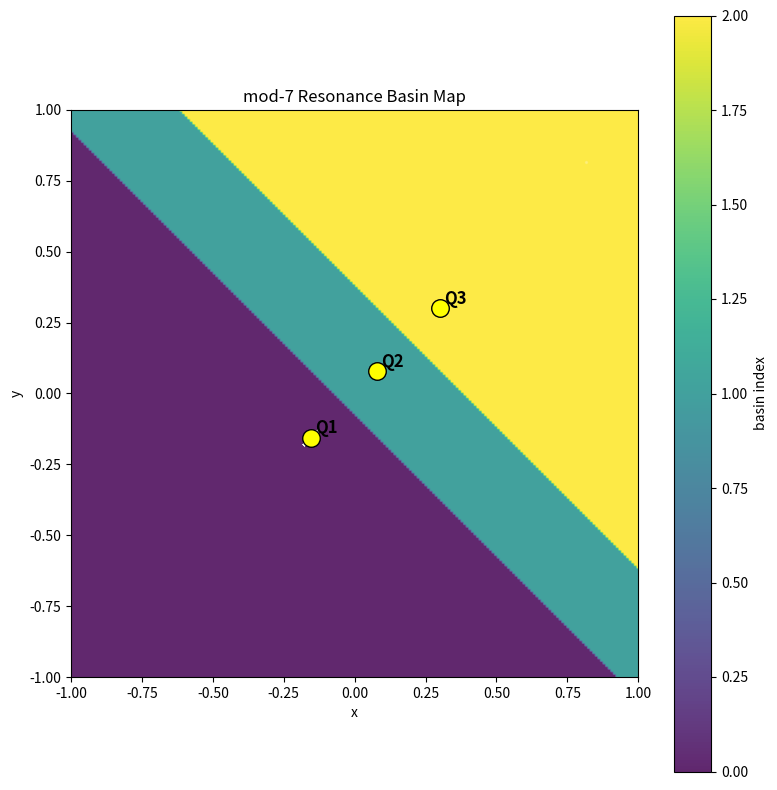
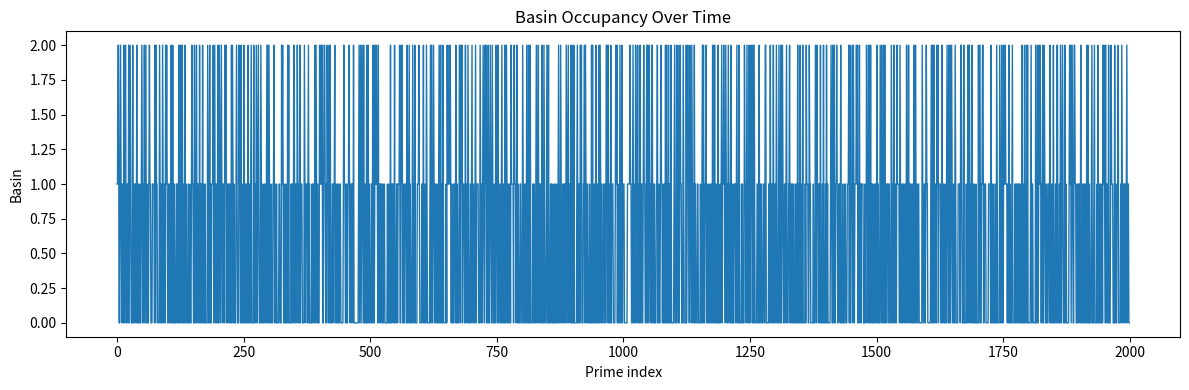
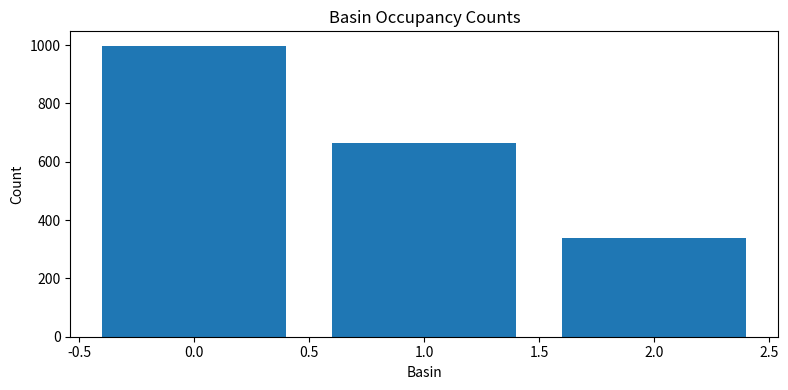

The script that saved these images, in order:
# basin_map_mod7.py

import numpy as np
import matplotlib.pyplot as plt
from numpy.linalg import eig

# ============================================================
# SETTINGS
# ============================================================

N_PRIMES = 2000
GRID_N = 220
XMIN, XMAX = -1.0, 1.0
YMIN, YMAX = -1.0, 1.0

WINDOW = 9
ANGLE_THRESHOLD = 0.8
RADIUS_STABILITY = 0.15
CLUSTER_EPS = 0.06
MIN_CLUSTER_SIZE = 8

# ============================================================
# PRIME GENERATOR
# ============================================================

def primes_upto(n):
    sieve = np.ones(n + 1, dtype=bool)
    sieve[:2] = False
    for i in range(2, int(np.sqrt(n)) + 1):
        if sieve[i]:
            sieve[i * i:n + 1:i] = False
    return np.where(sieve)[0]

# ============================================================
# TRANSITION + SPECTRAL
# ============================================================

def build_transition_matrix(primes):
    residues = primes % 7
    T = np.zeros((7, 7), dtype=float)

    for i in range(len(residues) - 1):
        a, b = residues[i], residues[i + 1]
        T[a, b] += 1

    row_sums = T.sum(axis=1, keepdims=True)
    row_sums[row_sums == 0] = 1.0
    T = T / row_sums
    return T, residues

def spectral_projection(T):
    eigvals, eigvecs = eig(T)
    idx = np.argsort(-np.abs(np.imag(eigvals)))
    v1 = eigvecs[:, idx[0]]
    v2 = eigvecs[:, idx[1]]
    coords = np.vstack([np.real(v1), np.real(v2)]).T
    return coords

def project_flow(residues, coords):
    traj = np.array([coords[r] for r in residues], dtype=float)
    x, y = traj[:, 0], traj[:, 1]
    theta = np.arctan2(y, x)
    r = np.sqrt(x**2 + y**2)
    dtheta = np.diff(theta)
    dr = np.diff(r)
    return x, y, theta, r, dtheta, dr

# ============================================================
# VORTICES + CLUSTERS
# ============================================================

def detect_vortices(dtheta, dr):
    vortices = []

    for i in range(WINDOW, len(dtheta) - WINDOW):
        local_dtheta = dtheta[i - WINDOW:i + WINDOW]
        local_dr = dr[i - WINDOW:i + WINDOW]

        mean_rot = np.mean(np.abs(local_dtheta))
        std_rot = np.std(local_dtheta)
        std_r = np.std(local_dr)

        if mean_rot > ANGLE_THRESHOLD and std_rot > 0.5 and std_r < RADIUS_STABILITY:
            vortices.append(i)

    return np.array(vortices, dtype=int)

def cluster_vortices(vortex_idx, x, y, eps=CLUSTER_EPS):
    if len(vortex_idx) == 0:
        return []

    points = np.column_stack([x[vortex_idx], y[vortex_idx]])
    used = np.zeros(len(points), dtype=bool)
    clusters = []

    for i in range(len(points)):
        if used[i]:
            continue

        cluster = [i]
        used[i] = True
        changed = True

        while changed:
            changed = False
            for j in range(len(points)):
                if used[j]:
                    continue
                dists = np.sqrt(np.sum((points[cluster] - points[j])**2, axis=1))
                if np.any(dists < eps):
                    cluster.append(j)
                    used[j] = True
                    changed = True

        if len(cluster) >= MIN_CLUSTER_SIZE:
            clusters.append(vortex_idx[np.array(cluster, dtype=int)])

    return clusters

# ============================================================
# BASIN MAP
# ============================================================

def nearest_center_label(px, py, centers):
    d = [np.hypot(px - cx, py - cy) for (cx, cy) in centers]
    return int(np.argmin(d))

def build_basin_grid(centers):
    xs = np.linspace(XMIN, XMAX, GRID_N)
    ys = np.linspace(YMIN, YMAX, GRID_N)

    Z = np.zeros((GRID_N, GRID_N), dtype=int)

    for iy, y in enumerate(ys):
        for ix, x in enumerate(xs):
            Z[iy, ix] = nearest_center_label(x, y, centers)

    return xs, ys, Z

# ============================================================
# MAIN
# ============================================================

def main():
    print("=" * 72)
    print("BASIN MAP (mod 7)")
    print("=" * 72)

    primes = primes_upto(N_PRIMES * 20)[:N_PRIMES]
    T, residues = build_transition_matrix(primes)
    coords = spectral_projection(T)
    x, y, theta, r, dtheta, dr = project_flow(residues, coords)

    vortex_idx = detect_vortices(dtheta, dr)
    clusters = cluster_vortices(vortex_idx, x, y)

    centers = []
    for c in clusters:
        centers.append((float(np.mean(x[c])), float(np.mean(y[c]))))

    print(f"\nDetected vortex points: {len(vortex_idx)}")
    print(f"Detected basin centers: {len(centers)}")

    for i, (cx, cy) in enumerate(centers):
        print(f"Basin {i}: center=({cx:.4f}, {cy:.4f})")

    if len(centers) == 0:
        print("\nNo centers found. Basin map cannot be built.")
        return

    xs, ys, Z = build_basin_grid(centers)

    # --------------------------------------------------------
    # Plot 1: basin map
    # --------------------------------------------------------
    plt.figure(figsize=(8, 8))
    plt.imshow(
        Z,
        origin="lower",
        extent=[XMIN, XMAX, YMIN, YMAX],
        aspect="equal",
        alpha=0.85
    )
    plt.colorbar(label="basin index")

    for i, (cx, cy) in enumerate(centers):
        plt.scatter(cx, cy, s=160, edgecolor="black", color="yellow", zorder=5)
        plt.text(cx + 0.015, cy + 0.015, f"Q{i+1}", fontsize=12, weight="bold")

    plt.scatter(x, y, s=2, c="white", alpha=0.18)
    plt.title("mod-7 Resonance Basin Map")
    plt.xlabel("x")
    plt.ylabel("y")
    plt.tight_layout()
    plt.show()

    # --------------------------------------------------------
    # Plot 2: basin occupancy over time
    # --------------------------------------------------------
    labels = np.array([nearest_center_label(px, py, centers) for px, py in zip(x, y)], dtype=int)

    plt.figure(figsize=(12, 4))
    plt.plot(labels, lw=1)
    plt.title("Basin Occupancy Over Time")
    plt.xlabel("Prime index")
    plt.ylabel("Basin")
    plt.tight_layout()
    plt.show()

    # --------------------------------------------------------
    # Plot 3: occupancy counts
    # --------------------------------------------------------
    counts = [np.sum(labels == i) for i in range(len(centers))]

    plt.figure(figsize=(8, 4))
    plt.bar(range(len(centers)), counts)
    plt.title("Basin Occupancy Counts")
    plt.xlabel("Basin")
    plt.ylabel("Count")
    plt.tight_layout()
    plt.show()

if __name__ == "__main__":
    main()


# ================= AUTO SAVE HOOK =================
import os
import matplotlib.pyplot as plt

if os.environ.get("AUTO_SAVE") == "1":

    figs = list(map(plt.figure, plt.get_fignums()))

    if not figs:
        print("[WARN] No figures to save.")

    for i, fig in enumerate(figs):
        filename = __file__.split("/")[-1].replace(".py", f"_{i}.png")
        fig.savefig(f"output/plots/{filename}", dpi=150, bbox_inches="tight")

    plt.close("all")

else:
    plt.show()

# =================================================
